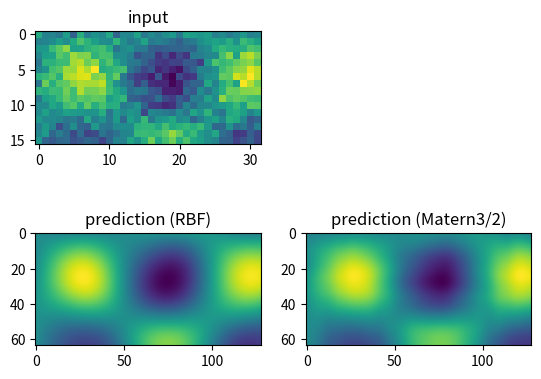

Reproduce this figure in Python.
import numpy as np
from numpy import linalg as LA


def RBF(obst, pret, tau):
    """RBF kernel
    Args:
        obst: input vector
        pret: prediction vector
        tau: scale

    Returns:
        kernel
    """
    Dt = obst - np.array([pret]).T
    return np.exp(-(Dt)**2/2/(tau**2))


def Matern32(obst, pret, tau):
    """Matern 3/2 kernel
    Args:
        obst: input vector
        pret: prediction vector
        tau: scale

    Returns:
        kernel
    """

    Dt = obst - np.array([pret]).T
    fac = np.sqrt(3.0)*np.abs(Dt)/tau
    return (1.0+fac)*np.exp(-fac)


def GP2D(Dmat, gpkernel, sigma, xscale, yscale, pshape=None):
    """GP 2D for different size between input and prediction.

    Args:
        Dmat: input 2D matrix
        gpkernel: GP kernel
        sigma: observational Gaussian noise std
        xscale: GP correlated length (hyperparameter) for X
        yscale: GP correlated length (hyperparameter) for Y
        kernel: GP kernel, rbf or matern32
        pshape: prediction matrix shape. If None, use the same shape as Dmat

    Returns:
        prediction 2D matrix
    """
    if pshape == None:
        pshape = np.shape(Dmat)

    rat = np.array(pshape)/np.array(np.shape(Dmat))
    Nx, Ny = np.shape(Dmat)

    x = (np.array(list(range(0, Nx)))+0.5)*rat[0]
    y = (np.array(list(range(0, Ny)))+0.5)*rat[1]

    Nxp, Nyp = pshape
    xp = np.array(list(range(0, Nxp)))+0.5
    yp = np.array(list(range(0, Nyp)))+0.5

    Kx = gpkernel(x, x, xscale)
    Ky = gpkernel(y, y, yscale)
    kapx, Ux = LA.eigh(Kx)
    kapy, Uy = LA.eigh(Ky)
    invL = 1.0/(np.outer(kapx, kapy)+sigma**2)
    P = invL*(np.dot(Ux.T, np.dot(Dmat, Uy)))
    Kxp = gpkernel(x, xp, xscale)
    Kyp = gpkernel(y, yp, yscale)
    Dest = (Kxp@Ux@P@Uy.T@Kyp.T)
    return Dest


if __name__ == '__main__':
    import matplotlib.pyplot as plt
    np.random.seed(seed=1)

#    Nx = 128; Ny = 256
#    pshape=None
    Nx = 16; Ny = 32
    pshape=(64,128)

    xgrid = np.linspace(0, Nx, Nx)
    ygrid = np.linspace(0, Ny, Ny)
    sigma = 0.2
#    Dmat = np.sin(xgrid[:, np.newaxis]/20) * np.sin(ygrid[np.newaxis, :]/20) + \
#        np.random.randn(Nx, Ny)*sigma
    Dmat = np.sin(xgrid[:, np.newaxis]/4) * np.sin(ygrid[np.newaxis, :]/4) + \
        np.random.randn(Nx, Ny)*sigma

    Dprer = GP2D(Dmat, RBF, sigma, 20., 20., pshape=pshape)
    Dprem = GP2D(Dmat, Matern32, sigma, 40., 40., pshape=pshape)

    fig = plt.figure()
    ax = fig.add_subplot(221)
    plt.imshow(Dmat)
    ax.set_title('input')

    ax = fig.add_subplot(223)
    plt.imshow(Dprer)
    ax.set_title('prediction (RBF)')

    ax = fig.add_subplot(224)
    plt.imshow(Dprem)
    ax.set_title('prediction (Matern3/2)')
    plt.savefig("sample.png")
    plt.show()
